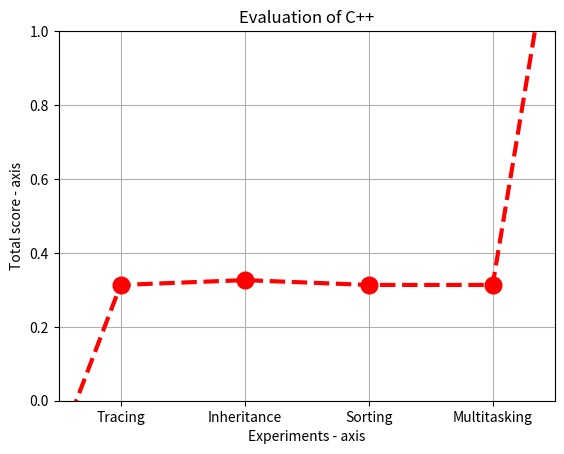

Reproduce this figure in Python.
import math

import matplotlib.pyplot as plt

# tracing = sum([-3, 0.15, 5, -1])
# inheritance = sum([-3, 0.16, 11, -2])
# sort = sum([-3, 0.15, 5, -2])
# multi = sum([-3, 0.15, 5, -2])

tracing = (1/(1+ math.exp(-0.01*(5-83.5))))
inheritance = (1/(1+ math.exp(-0.01*(11-83.5))))
sort = (1/(1+ math.exp(-0.01*(5-83.5))))
multi = (1/(1+ math.exp(-0.01*(5-83.5))))


(1/(1+ math.exp(-0.99*(-83.5))))
# x axis values
x = [-1, 2, 4, 6, 8, 1000]
# corresponding y axis values
y = [-1, tracing, inheritance, sort, multi, 1000]

plt.xticks(x, [None, "Tracing", "Inheritance", "Sorting", "Multitasking", None])

# plotting the points
plt.plot(x, y, color='red', linestyle='dashed', linewidth=3,
         marker='o', markerfacecolor='red', markersize=12,label = "C++")

# setting x and y axis range
plt.grid(True)
plt.ylim(0, 1)
plt.xlim(1, 9)

# naming the x axis
plt.xlabel('Experiments - axis')
# naming the y axis
plt.ylabel('Total score - axis')

# giving a title to my graph
plt.title('Evaluation of C++')

# function to show the plot
# plt.legend()
# plt.show()
